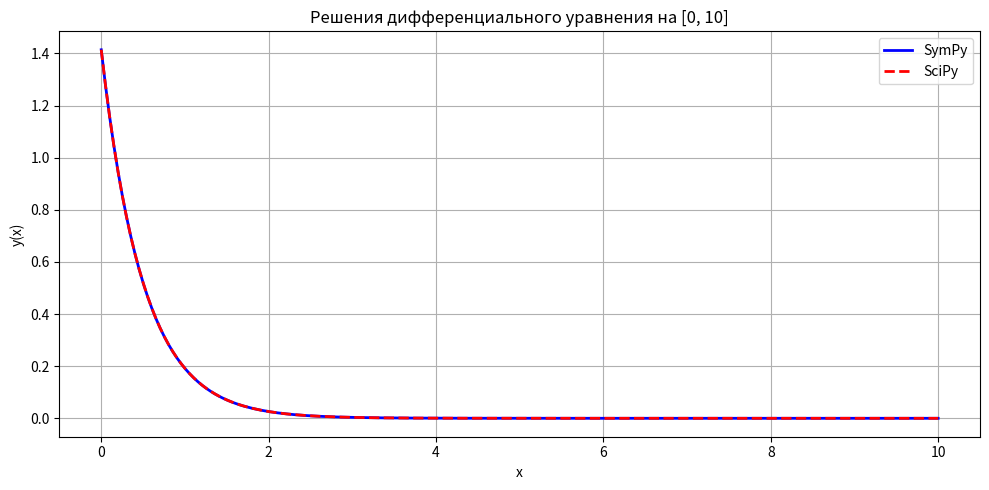
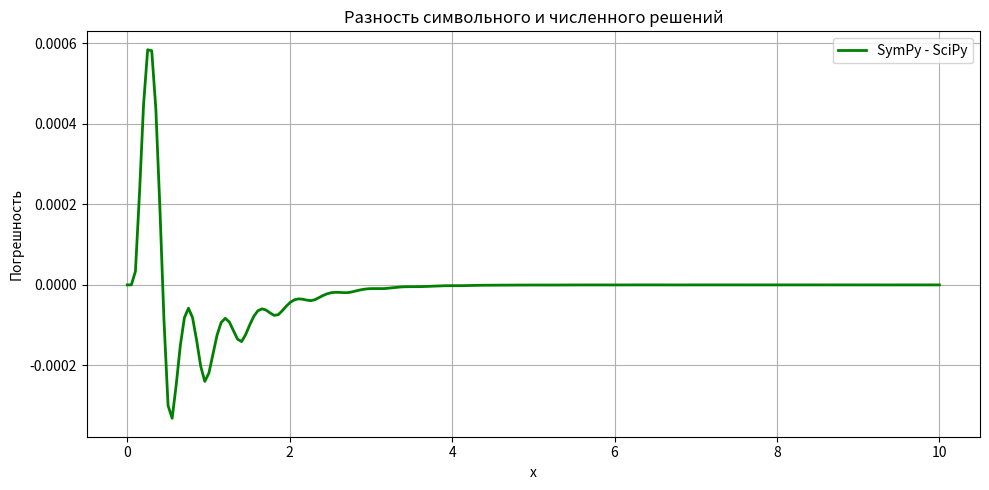

Write Python code to recreate these figures, in order.
import sympy as sp
import numpy as np
import matplotlib.pyplot as plt
from scipy.integrate import solve_ivp

x = sp.symbols('x')
y = sp.Function('y')
diffeq = sp.Eq(y(x).diff(x), -2 * y(x))
sol_sym = sp.dsolve(diffeq, y(x), ics={y(0): sp.sqrt(2)})
print(sol_sym)

y_sym_func = sp.lambdify(x, sol_sym.rhs, modules=['numpy'])

def ode_system(x, y):
    return -2 * y

x_span = (0, 10)
x_eval = np.linspace(0, 10, 200)
y0 = [np.sqrt(2)]

sol_num = solve_ivp(ode_system, x_span, y0, t_eval=x_eval, method='RK45')
y_num_func = sol_num.y[0]

plt.figure(figsize=(10, 5))
plt.plot(x_eval, y_sym_func(x_eval), label='SymPy', color='blue', linewidth=2)
plt.plot(x_eval, y_num_func, label='SciPy', color='red', linestyle='--', linewidth=2)
plt.title("Решения дифференциального уравнения на [0, 10]")
plt.xlabel("x")
plt.ylabel("y(x)")
plt.legend()
plt.grid(True)
plt.tight_layout()
plt.savefig("solution_comparison.png", dpi=150)
plt.show()

plt.figure(figsize=(10, 5))
diff = y_sym_func(x_eval) - y_num_func
plt.plot(x_eval, diff, label='SymPy - SciPy', color='green', linewidth=2)
plt.title("Разность символьного и численного решений")
plt.xlabel("x")
plt.ylabel("Погрешность")
plt.legend()
plt.grid(True)
plt.tight_layout()
plt.savefig("solution_difference.png", dpi=150)
plt.show()
